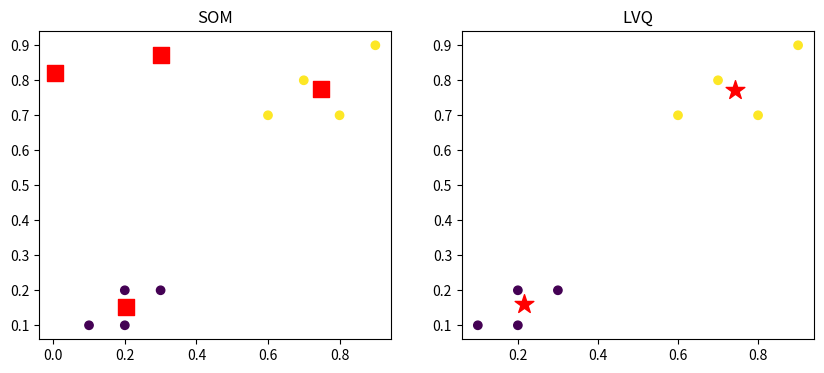

Here is the Python script that generated this plot:

import numpy as np
import matplotlib.pyplot as plt


# Training dataset
X = np.array([
    [.1,.1], [.2,.1], [.2,.2], [.7,.8],
    [.8,.7], [.9,.9], [.6,.7], [.3,.2]
])

y = np.array([0,0,0,1,1,1,1,0])


# ---------------- SOM ----------------

# Initialize 2x2 grid with 2 weights per neuron
w = np.random.default_rng(7).random((2,2,2))


# Find Best Matching Unit
def BMU(x):

    # Calculate distance from input to all neurons
    dist = np.linalg.norm(w - x, axis=2)

    # Find index of nearest neuron
    j = np.argmin(dist)

    # Convert index into row and column
    return np.unravel_index(j, (2,2))


# Train SOM
for epoch in range(200):

    # Decrease learning rate
    lr = 0.5 * (1 - epoch/200)

    for x in X:

        # Find nearest neuron
        r, c = BMU(x)

        # Move its weights towards input
        w[r,c] = w[r,c] - lr * (w[r,c] - x)


print("SOM Final Weights:")
print(np.round(w, 3))

# Find BMU for each training sample
for i, x in enumerate(X):
    print("Location", i+1, ": BMU =", BMU(x))


# ---------------- LVQ ----------------

# Initialize prototype weights
p = np.array([
    [.2,.2],
    [.8,.8]
])


# Assign labels to prototypes
labels = []

for q in p:

    # Find nearest training sample
    dist = np.linalg.norm(X - q, axis=1)
    j = np.argmin(dist)

    # Assign its class label
    labels.append(y[j])


# Find nearest prototype
def nearest(x):

    dist = np.linalg.norm(p - x, axis=1)
    return np.argmin(dist)


# Train LVQ
for epoch in range(30):

    for x, t in zip(X, y):

        # Find nearest prototype
        j = nearest(x)

        # If labels match, move towards input
        if labels[j] == t:
            p[j] = p[j] - 0.2 * (p[j] - x)

        # If labels differ, move away from input
        else:
            p[j] = p[j] + 0.2 * (p[j] - x)


# Test the model
test = np.array([[.75,.7]])

j = nearest(test[0])

print("\nLVQ Final Weights:")
print(np.round(p, 3))
print("Prediction:", labels[j])


# ---------------- GRAPHS ----------------

plt.figure(figsize=(10,4))


# SOM graph
plt.subplot(1,2,1)

# Plot training data
plt.scatter(X[:,0], X[:,1], c=y)

# Plot SOM neurons
plt.scatter(w[:,:,0], w[:,:,1], marker='s', s=120, c='red')

plt.title("SOM")


# LVQ graph
plt.subplot(1,2,2)

# Plot training data
plt.scatter(X[:,0], X[:,1], c=y)

# Plot LVQ prototypes
plt.scatter(p[:,0], p[:,1], marker='*', s=200, c='red')

plt.title("LVQ")


# Display both graphs
plt.show()
